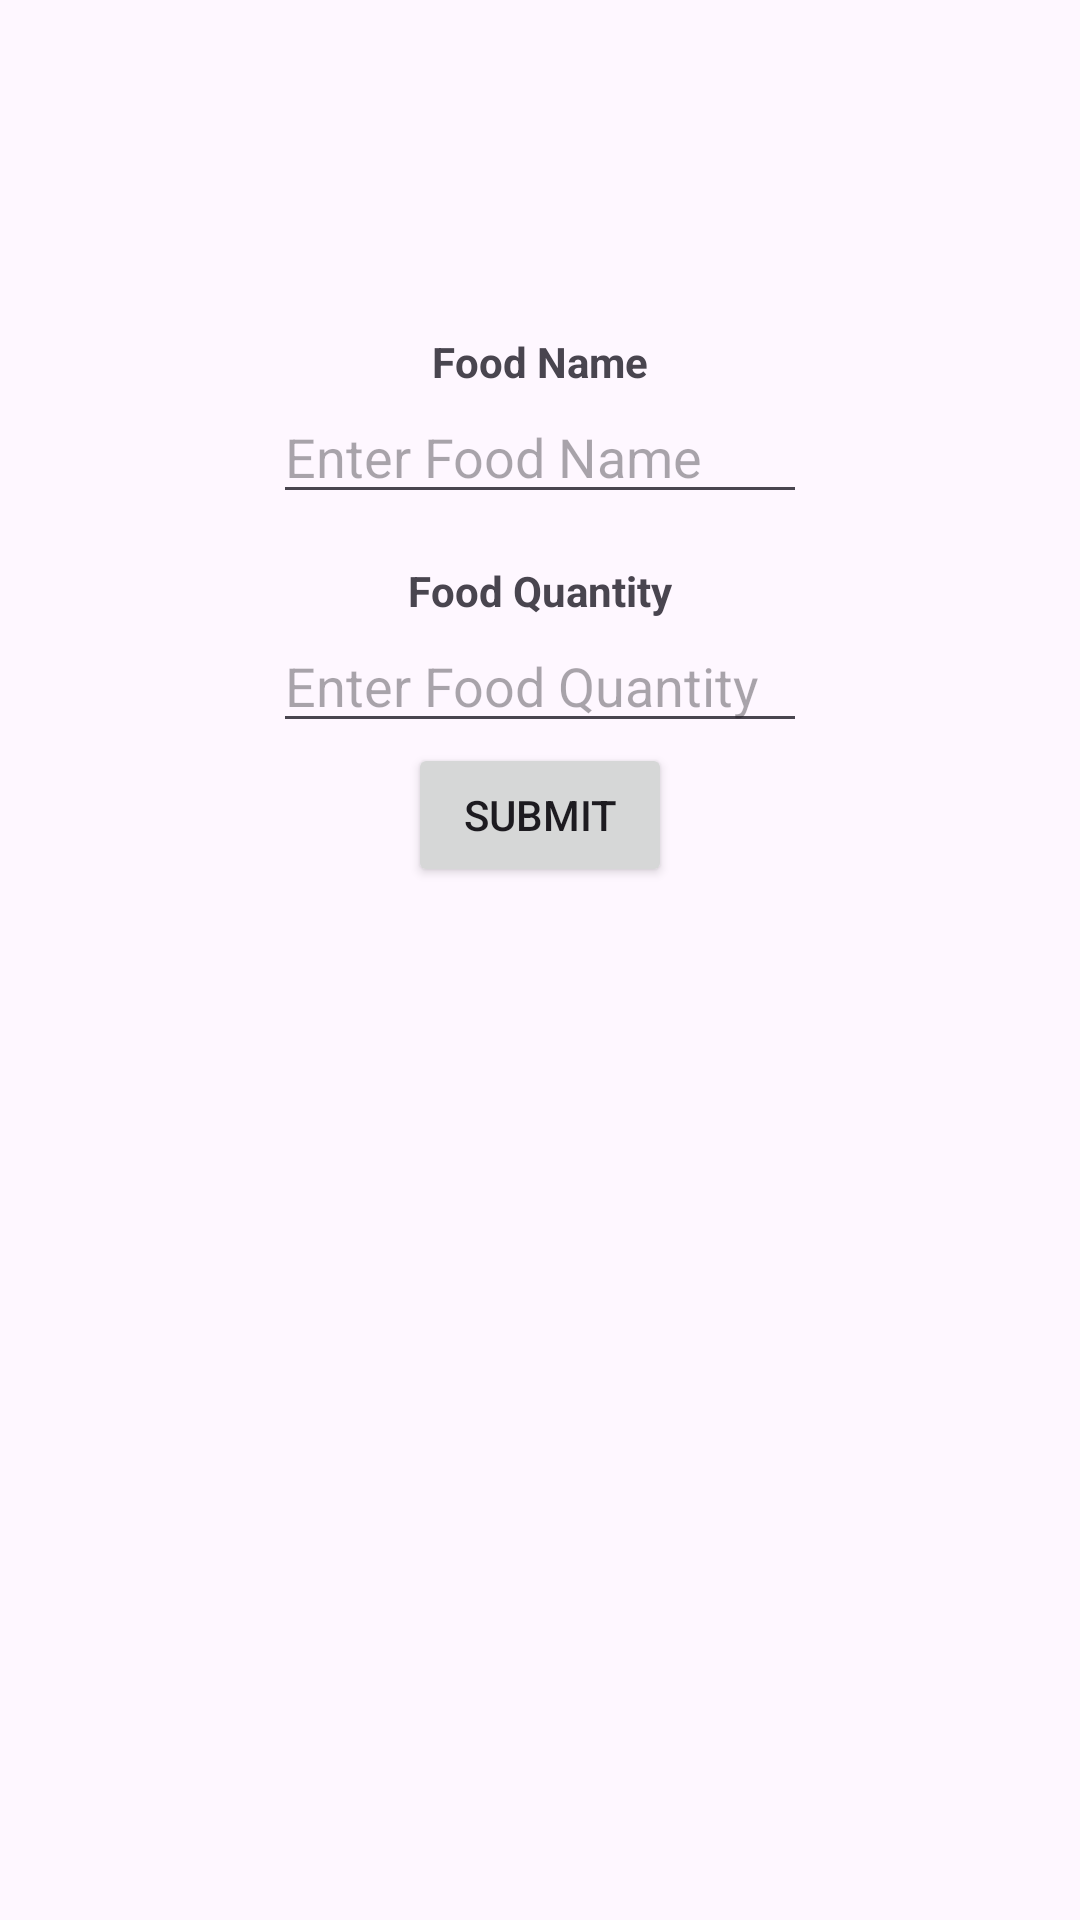

Produce the Android XML layout that renders to this screen, including the resource entries it uses.
<!-- AndroidManifest.xml: application theme Theme.Food_application -->
<!-- res/layout/fragment_donor_add_page.xml -->
<?xml version="1.0" encoding="utf-8"?>
<LinearLayout xmlns:android="http://schemas.android.com/apk/res/android"
    android:layout_width="match_parent"
    android:layout_height="match_parent"
    android:id="@+id/view_linear_layout"
    android:orientation="vertical"
    xmlns:tools="http://schemas.android.com/tools"
    tools:context=".Donor_AddPage">

    <ScrollView xmlns:android="http://schemas.android.com/apk/res/android"
        android:layout_width="match_parent"
        android:layout_height="match_parent"
        xmlns:tools="http://schemas.android.com/tools">

        <LinearLayout
            android:id="@+id/linear_layout"
            android:layout_width="match_parent"
            android:layout_height="wrap_content"
            android:orientation="vertical">

            <ImageView
                android:id="@+id/button"
                android:background="@drawable/border_layout"
                android:layout_width="wrap_content"
                android:layout_height="wrap_content"
                android:layout_marginLeft="320sp"
                android:layout_marginTop="20sp"
                android:src="@drawable/baseline_upload_24"/>

            <LinearLayout
                android:layout_width="match_parent"
                android:layout_height="wrap_content"
                android:orientation="vertical"
                android:background="@drawable/rounded_corner_background"
                android:padding="16dp"
                android:id="@+id/linear_layout_2"
                android:layout_margin="75dp">

                <TextView
                    android:layout_width="wrap_content"
                    android:layout_height="wrap_content"
                    android:text="Food Name"
                    android:textStyle="bold"
                    android:layout_gravity="center"/>

                <EditText
                    android:id="@+id/name"
                    android:layout_width="match_parent"
                    android:layout_height="wrap_content"
                    android:hint="Enter Food Name"/>

                <TextView
                    android:layout_width="wrap_content"
                    android:layout_height="wrap_content"
                    android:text="Food Quantity"
                    android:layout_marginTop="16dp"
                    android:textStyle="bold"
                    android:layout_gravity="center"/>

                <EditText
                    android:id="@+id/quantity"
                    android:layout_width="match_parent"
                    android:layout_height="wrap_content"
                    android:hint="Enter Food Quantity"/>

                <Button
                    android:id="@+id/l_l_button"
                    android:layout_width="wrap_content"
                    android:layout_height="wrap_content"
                    android:text="Submit"
                    android:layout_gravity="center"/>
            </LinearLayout>
        </LinearLayout>
    </ScrollView>
</LinearLayout>
<!-- resources referenced by this layout -->
<resources>
  <!-- drawable border_layout (drawable) -->
  <shape xmlns:android="http://schemas.android.com/apk/res/android"
      android:shape="rectangle">
      <solid android:color="#FFFFFF" /> 
      <corners android:radius="8dp" /> 
      <stroke
          android:width="2dp"
          android:color="#145287" /> 
  </shape>
  <style name="Theme.Food_application" parent="Base.Theme.Food_application" />
  <style name="Base.Theme.Food_application" parent="Theme.Material3.DayNight.NoActionBar">
          
          
          <item name="android:statusBarColor">@color/statusbar</item>
      </style>
  <color name="statusbar">#0048FE</color>
</resources>
